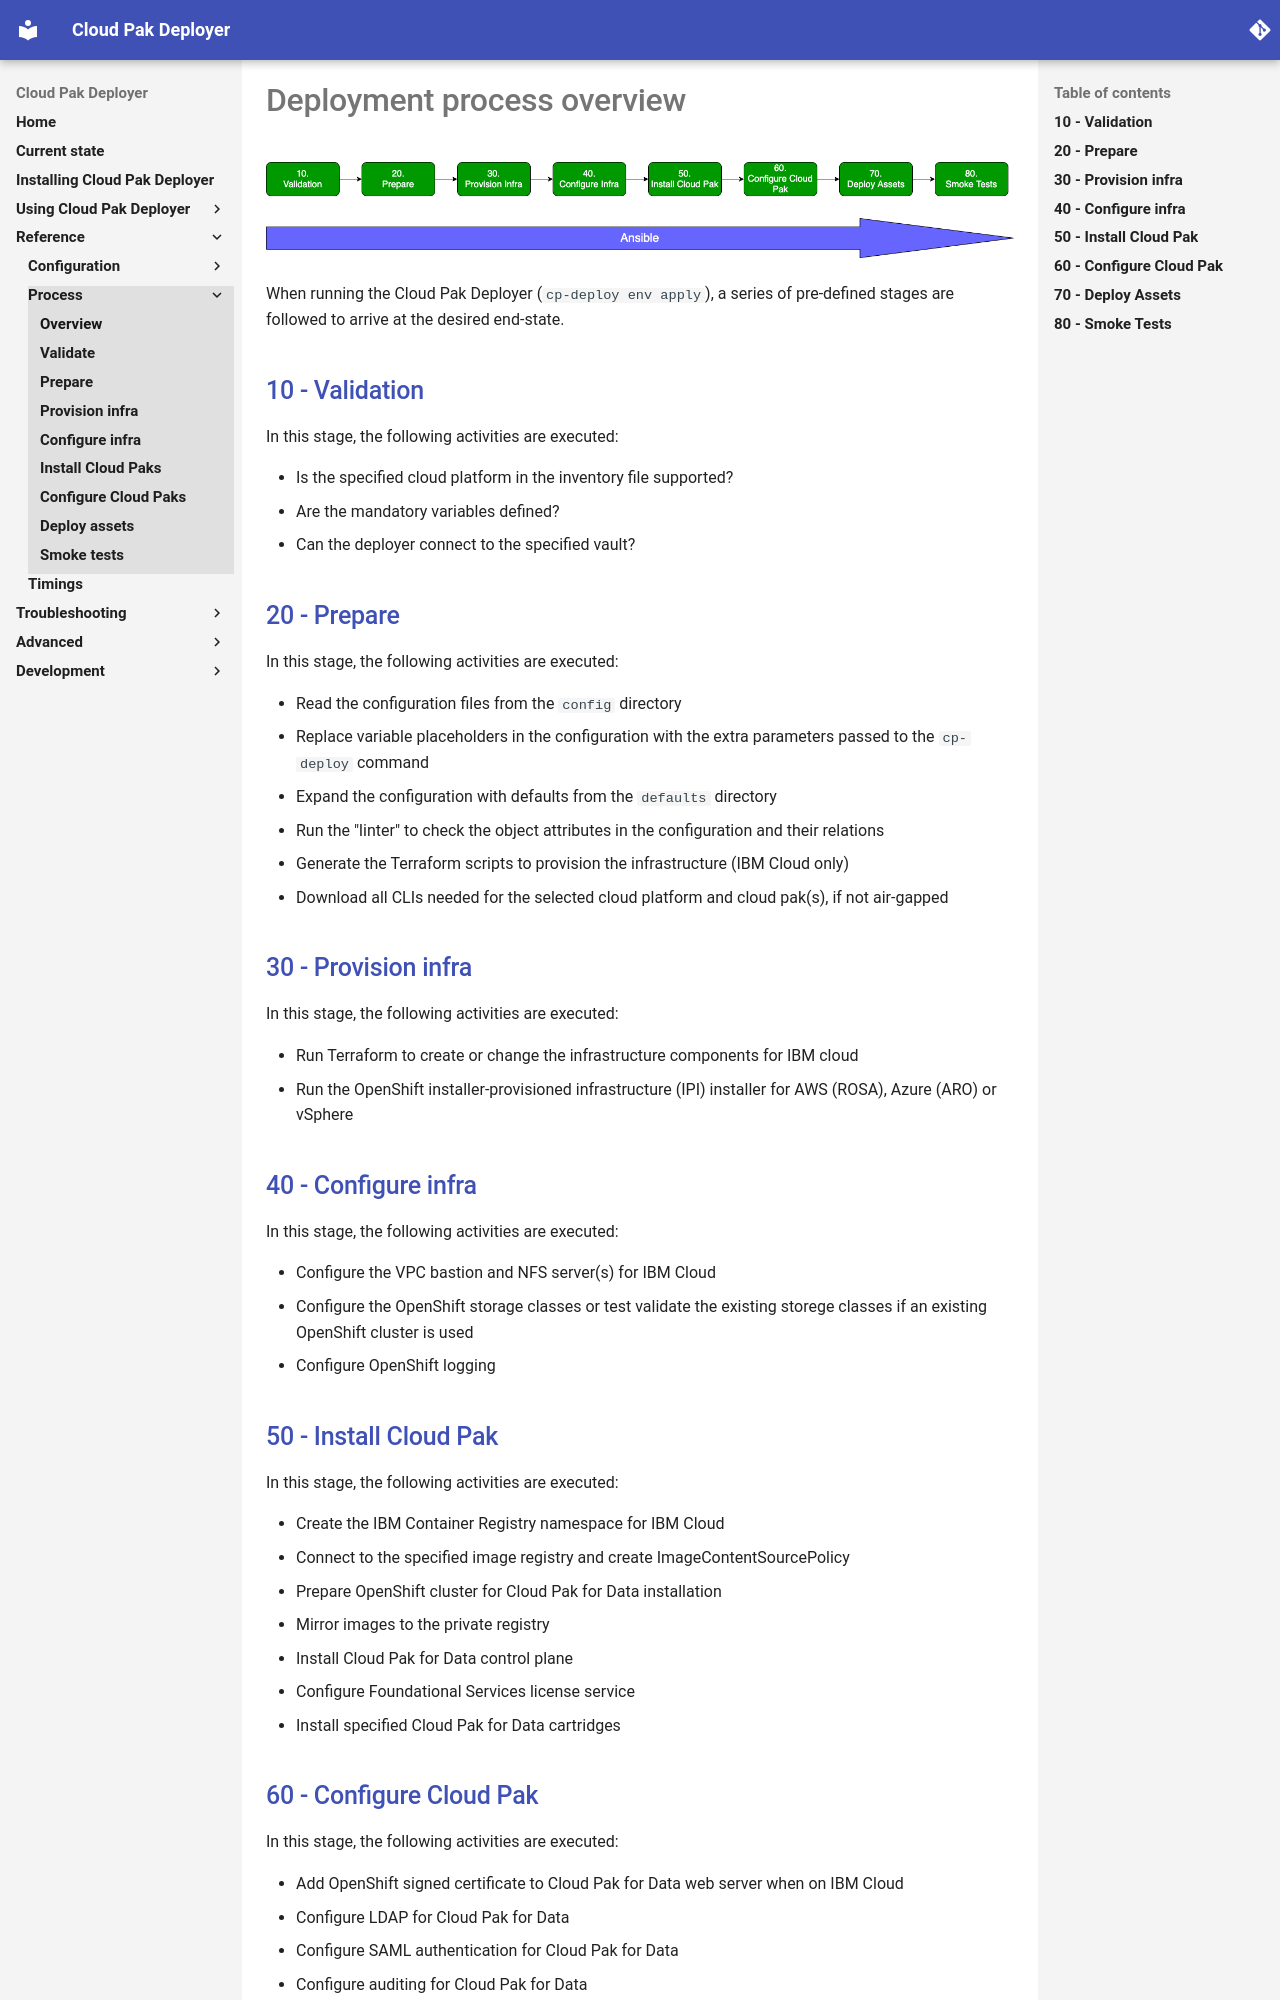

repository: IBM/cloud-pak-deployer · page: 30-reference/process/overview/index.html · generator: mkdocs

# Deployment process overview

![Deployment process overview](images/provisioning-process.png)

When running the Cloud Pak Deployer (`cp-deploy env apply`), a series of pre-defined stages are followed to arrive at the desired end-state.

## [10 - Validation](validate.md)
In this stage, the following activities are executed:

* Is the specified cloud platform in the inventory file supported?
* Are the mandatory variables defined?
* Can the deployer connect to the specified vault?

## [20 - Prepare](prepare.md)
In this stage, the following activities are executed:

* Read the configuration files from the `config` directory
* Replace variable placeholders in the configuration with the extra parameters passed to the `cp-deploy` command
* Expand the configuration with defaults from the `defaults` directory
* Run the "linter" to check the object attributes in the configuration and their relations
* Generate the Terraform scripts to provision the infrastructure (IBM Cloud only)
* Download all CLIs needed for the selected cloud platform and cloud pak(s), if not air-gapped

## [30 - Provision infra](provision-infra.md)
In this stage, the following activities are executed:

* Run Terraform to create or change the infrastructure components for IBM cloud
* Run the OpenShift installer-provisioned infrastructure (IPI) installer for AWS (ROSA), Azure (ARO) or vSphere

## [40 - Configure infra](configure-infra.md)
In this stage, the following activities are executed:

* Configure the VPC bastion and NFS server(s) for IBM Cloud
* Configure the OpenShift storage classes or test validate the existing storege classes if an existing OpenShift cluster is used
* Configure OpenShift logging

## [50 - Install Cloud Pak](install-cloud-pak.md)
In this stage, the following activities are executed:

* Create the IBM Container Registry namespace for IBM Cloud
* Connect to the specified image registry and create ImageContentSourcePolicy
* Prepare OpenShift cluster for Cloud Pak for Data installation
* Mirror images to the private registry
* Install Cloud Pak for Data control plane
* Configure Foundational Services license service
* Install specified Cloud Pak for Data cartridges
